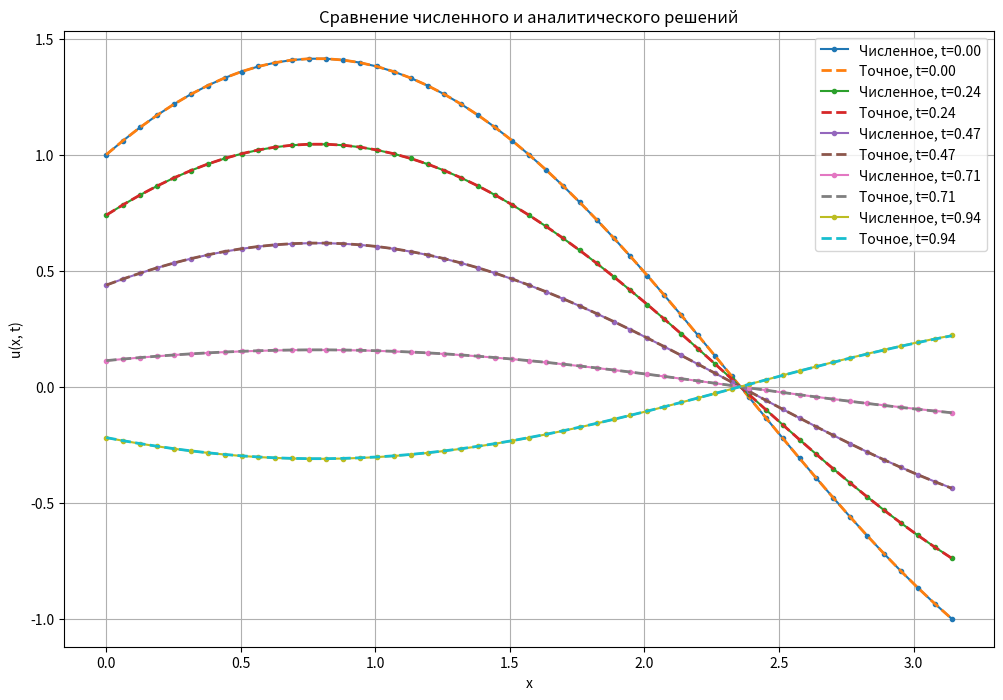
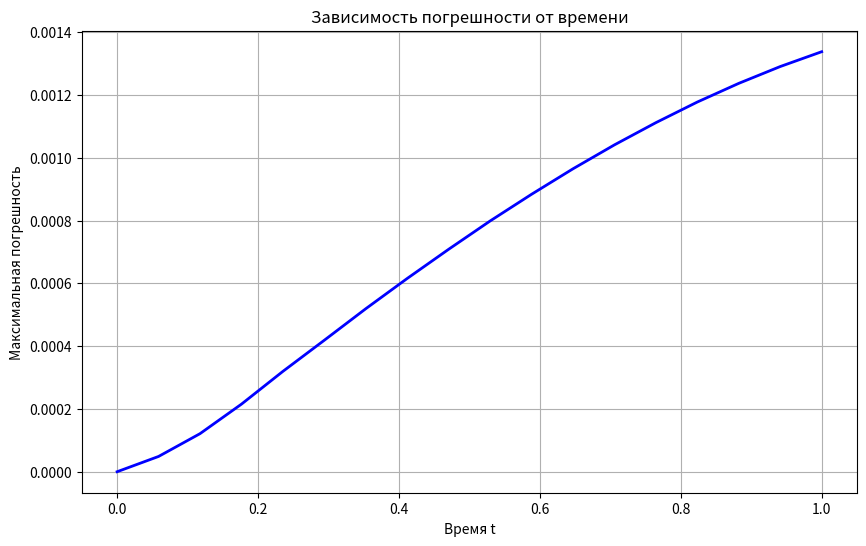
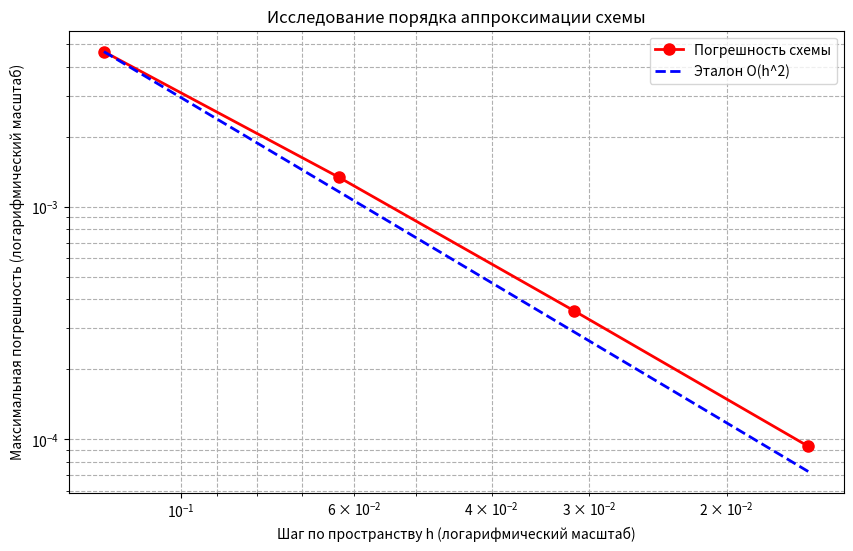
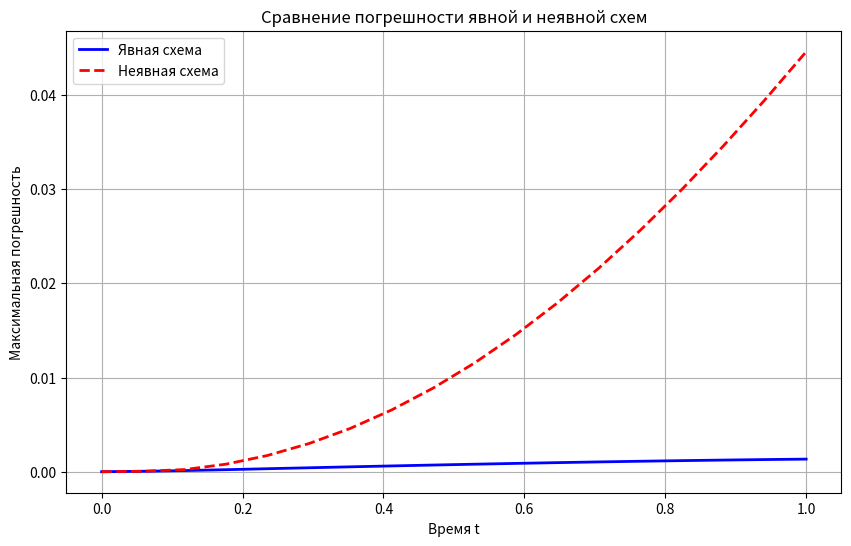
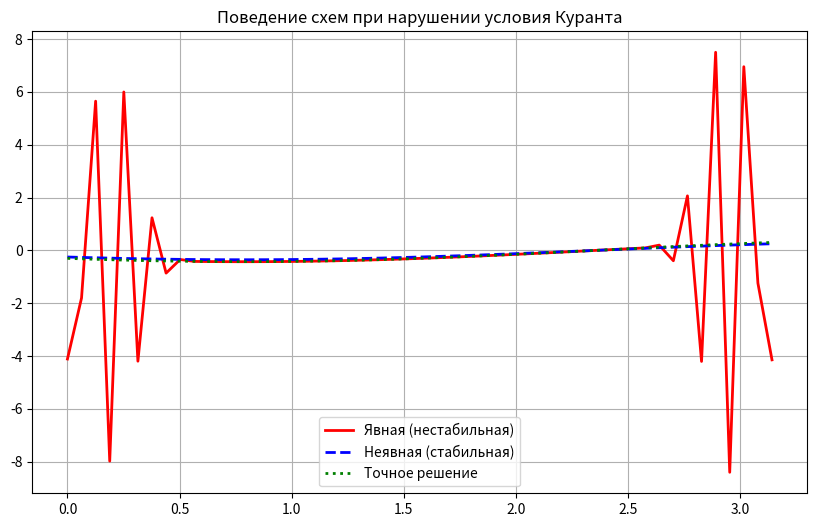

These charts were generated, in order, by the following Python code:
import numpy as np
import matplotlib.pyplot as plt


L = np.pi #координатный промежуток всей сетки

T = 1.0     #временной промежуток всей сетки
a = 1.0     #коэфф из уравнения


M = 50         #длина сетки по координате
h = L/M     #шаг по координате
tau = 0.9 * h/a       #шаг по времени
N = int(T/tau) #длина сетки по времени


tau = T / N


x = np.linspace(0, L, M + 1)
t = np.linspace(0, T, N + 1)







def u_exact(x, t, a):
    return np.sin(x - a * t) + np.cos(x + a * t)


def progonka(a_sub, b_main, c_sup, d):
    """
    Решает трехдиагональную систему методом прогонки.
    a_sub: нижняя диагональ (длина N-1)
    b_main: главная диагональ (длина N)
    c_sup: верхняя диагональ (длина N-1)
    d: правая часть (длина N)
    """
    n = len(d)
    alpha = np.zeros(n)
    beta = np.zeros(n)
    x = np.zeros(n)

    # Прямой ход
    alpha[0] = -c_sup[0] / b_main[0]
    beta[0] = d[0] / b_main[0]
    
    for i in range(1, n):
        denom = b_main[i] + a_sub[i-1] * alpha[i-1]
        alpha[i] = -c_sup[i] / denom if i < n-1 else 0
        beta[i] = (d[i] - a_sub[i-1] * beta[i-1]) / denom

    # Обратный ход
    x[n-1] = beta[n-1]
    for i in range(n-2, -1, -1):
        x[i] = alpha[i] * x[i+1] + beta[i]
        
    return x

def neayvn(x, tau, h, N, M, a):
    u = np.zeros((N + 1, M + 1))
    
    # Начальные условия (такие же, как в явной схеме)
    u[0, :] = np.sin(x) + np.cos(x)
    psi = -a * (np.sin(x) + np.cos(x))
    u[1, :] = u[0, :] + tau * psi + (tau**2 / 2) * a**2 * (-u[0, :])
    
    sigma = (a * tau / h)**2
    
    for n in range(1, N):
        size = M - 1  # Количество внутренних узлов
        
        # 1. Формируем трехдиагональную матрицу
        a_sub = np.full(size - 1, -sigma)          # Нижняя диагональ
        b_main = np.full(size, 1 + 2 * sigma)      # Главная диагональ
        c_sup = np.full(size - 1, -sigma)          # Верхняя диагональ
        
        # Правая часть
        d = 2 * u[n, 1:-1] - u[n-1, 1:-1]
        
        # 2. Встраиваем граничные условия 2-го порядка в матрицу
        # Левая граница: u_0 = (4*u_1 - u_2) / (3 + 2*h)
        # Подставляем в 1-е уравнение: -sigma*u_0 + (1+2*sigma)*u_1 - sigma*u_2 = d_0
        b_main[0] = 1 + 2 * sigma - 4 * sigma / (3 + 2 * h)
        c_sup[0] = -sigma + sigma / (3 + 2 * h)
        
        # Правая граница: u_M = (4*u_{M-1} - u_{M-2}) / (3 - 2*h)
        # Подставляем в последнее уравнение: -sigma*u_{M-2} + (1+2*sigma)*u_{M-1} - sigma*u_M = d_{M-1}
        a_sub[-1] = -sigma + sigma / (3 - 2 * h)
        b_main[-1] = 1 + 2 * sigma - 4 * sigma / (3 - 2 * h)
        
        # 3. Решаем систему методом прогонки
        u_internal = progonka(a_sub, b_main, c_sup, d)
        
        # 4. Записываем результаты
        u[n+1, 1:-1] = u_internal
        
        # 5. Вычисляем значения на границах по тем же формулам 2-го порядка
        u[n+1, 0] = (4 * u[n+1, 1] - u[n+1, 2]) / (3 + 2 * h)
        u[n+1, -1] = (4 * u[n+1, -2] - u[n+1, -3]) / (3 - 2 * h)

    return u
        
        
        
        
        
        
        
        
        
        
        
        
        
        
        
        

def yavn(x, tau, h, N, M, a):


    u = np.zeros((N + 1, M + 1))
    
    # Нулевой слой по времени
    u[0, :] = np.sin(x) + np.cos(x)

    # Начальная скорость
    psi = -a * (np.sin(x) + np.cos(x))

    # Коэффициент схемы
    sigma = (a * tau / h)**2


    #   РАССЧЕТ СЕТКИ==============================================
    #получаем искомую сеточную функцию со вторым порядком точности

    u[1, :] = u[0, :] + tau * psi + (tau**2 / 2) * a**2 * (-u[0, :])

    for n in range(1,N):
        u[n+1, 1:-1] = 2*u[n, 1:-1] - u[n-1, 1:-1] + sigma * (u[n, 2:] - 2*u[n, 1:-1] + u[n, :-2])
        
        
        u[n+1, 0] = (4 * u[n+1, 1] - u[n+1, 2]) / (3 + 2 * h)
        u[n+1, -1] = (4 * u[n+1, -2] - u[n+1, -3]) / (3 - 2 * h)

    return u


def yavn_bc12(x, tau, h, N, M, a, bc=1):
    """1-й порядок, двухточечная аппроксимация (направленные разности)"""
    u = np.zeros((N + 1, M + 1))
    u[0, :] = np.sin(x) + np.cos(x)
    psi = -a * (np.sin(x) + np.cos(x))
    u[1, :] = u[0, :] + tau * psi + (tau**2 / 2) * a**2 * (-u[0, :])
    
    sigma = (a * tau / h)**2
    for n in range(1, N):
        u[n+1, 1:-1] = 2*u[n, 1:-1] - u[n-1, 1:-1] + sigma * (u[n, 2:] - 2*u[n, 1:-1] + u[n, :-2])
        # Граничные условия 1-го порядка
        if bc == 1:
            u[n+1, 0] = u[n+1, 1] / (1 + h)
            u[n+1, -1] = u[n+1, -2] / (1 - h)
        elif bc ==2 :
            u[n+1, 0] = (4 * u[n+1, 1] - u[n+1, 2]) / (3 + 2 * h)
            u[n+1, -1] = (4 * u[n+1, -2] - u[n+1, -3]) / (3 - 2 * h)
    return u

def yavn_bc2(x, tau, h, N, M, a):
    """2-й порядок, трехточечная аппроксимация"""
    u = np.zeros((N + 1, M + 1))
    u[0, :] = np.sin(x) + np.cos(x)
    psi = -a * (np.sin(x) + np.cos(x))
    u[1, :] = u[0, :] + tau * psi + (tau**2 / 2) * a**2 * (-u[0, :])
    
    sigma = (a * tau / h)**2
    for n in range(1, N):
        u[n+1, 1:-1] = 2*u[n, 1:-1] - u[n-1, 1:-1] + sigma * (u[n, 2:] - 2*u[n, 1:-1] + u[n, :-2])
        # Граничные условия 2-го порядка (трехточечные)
        u[n+1, 0] = (4 * u[n+1, 1] - u[n+1, 2]) / (3 + 2 * h)
        u[n+1, -1] = (4 * u[n+1, -2] - u[n+1, -3]) / (3 - 2 * h)
    return u

def yavn_bc3(x, tau, h, N, M, a):
    """Явная схема с двухточечной аппроксимацией граничных условий 2-го порядка (через Тейлора и уравнение)"""
    u = np.zeros((N + 1, M + 1))
    u[0, :] = np.sin(x) + np.cos(x)
    psi = -a * (np.sin(x) + np.cos(x))
    u[1, :] = u[0, :] + tau * psi + (tau**2 / 2) * a**2 * (-u[0, :])
    
    sigma = (a * tau / h)**2
    
    for n in range(1, N):
        # 1. Внутренние узлы (стандартная схема "крест")
        u[n+1, 1:-1] = 2*u[n, 1:-1] - u[n-1, 1:-1] + sigma * (u[n, 2:] - 2*u[n, 1:-1] + u[n, :-2])
        
        # 2. Граничные условия 2-го порядка (двухточечные)
        # Нам нужно значение u_tt на границе. Берем его с предыдущего временного слоя n.
        if n == 1:
            # Для n=1 используем точное значение из начального условия: u_tt = -a^2 * u
            u_tt_0 = -a**2 * u[1, 0]
            u_tt_M = -a**2 * u[1, -1]
        else:
            # Для n > 1 используем центральную разность по времени на границе
            u_tt_0 = (u[n, 0] - 2*u[n-1, 0] + u[n-2, 0]) / (tau**2)
            u_tt_M = (u[n, -1] - 2*u[n-1, -1] + u[n-2, -1]) / (tau**2)
        
        # Левая граница (x = 0)
        u[n+1, 0] = (u[n+1, 1] - (h**2 / (2 * a**2)) * u_tt_0) / (1 + h)
        
        # Правая граница (x = L)
        u[n+1, -1] = (u[n+1, -2] - (h**2 / (2 * a**2)) * u_tt_M) / (1 - h)

    return u



u = yavn(x, tau, h, N, M, a)




# ============================================================
# ПОСТРОЕНИЕ ГРАФИКОВ
# ============================================================
# Выбираем несколько моментов времени для сравнения
t_plot_indices = [0, N // 4, N // 2, 3 * N // 4, N - 1]

plt.figure(figsize=(12, 8))

for idx in t_plot_indices:
    t_val = t[idx]
    # Численное решение
    u_num = u[idx, :]
    # Точное решение
    u_an = u_exact(x, t_val, a)
    
    plt.plot(x, u_num, 'o-', label=f'Численное, t={t_val:.2f}', markersize=3)
    plt.plot(x, u_an, '--', label=f'Точное, t={t_val:.2f}', linewidth=2)

plt.xlabel('x')
plt.ylabel('u(x, t)')
plt.title('Сравнение численного и аналитического решений')
plt.legend()
plt.grid(True)
plt.savefig("6_analit_vs_count.png", dpi=300, bbox_inches='tight')


# ============================================================
# ВЫЧИСЛЕНИЕ ПОГРЕШНОСТИ
# ============================================================
# Максимальная погрешность (C-норма) на каждом временном слое
error_max = np.zeros(N + 1)
for n in range(N + 1):
    u_an = u_exact(x, t[n], a)
    error_max[n] = np.max(np.abs(u[n, :] - u_an))

# График погрешности от времени
plt.figure(figsize=(10, 6))
plt.plot(t, error_max, 'b-', linewidth=2)
plt.xlabel('Время t')
plt.ylabel('Максимальная погрешность')
plt.title('Зависимость погрешности от времени')
plt.grid(True)
plt.savefig("6_error_from_time.png", dpi=300, bbox_inches='tight')

print(f"Максимальная погрешность за всё время: {np.max(error_max):.6e}")
print(f"Погрешность в конечный момент t={T}: {error_max[N]:.6e}")






# ============================================================
# ИССЛЕДОВАНИЕ СХОДИМОСТИ (ЗАВИСИМОСТЬ ПОГРЕШНОСТИ ОТ ШАГА)
# ============================================================
print("\n--- Исследование сходимости схемы ---")

M_values = [25, 50, 100, 200]  # Разные количества узлов по пространству
errors = []
h_values = []

for M_test in M_values:
    h_test = L / M_test
    tau_est = 0.9 * h_test / a
    N_test = int(T / tau_est)
    tau_test = T / N_test  # Пересчет для точного попадания в T
    
    x_test = np.linspace(0, L, M_test + 1)
    t_test = np.linspace(0, T, N_test + 1)
    
    # Вызываем нашу готовую функцию!
    u_test = yavn(x_test, tau_test, h_test, N_test, M_test, a)
    
    # Считаем максимальную погрешность за всё время
    max_err = 0.0
    for n in range(N_test + 1):
        u_an = u_exact(x_test, t_test[n], a)
        err = np.max(np.abs(u_test[n, :] - u_an))
        if err > max_err:
            max_err = err
            
    errors.append(max_err)
    h_values.append(h_test)
    print(f"M = {M_test:4d}, h = {h_test:.5f}, Макс. погрешность = {max_err:.6e}")

# Построение графика в логарифмическом масштабе
plt.figure(figsize=(10, 6))
plt.loglog(h_values, errors, 'ro-', linewidth=2, markersize=8, label='Погрешность схемы')

# Эталонная линия для 2-го порядка O(h^2)
ref_line = [errors[0] * (h / h_values[0])**2 for h in h_values]
plt.loglog(h_values, ref_line, 'b--', linewidth=2, label='Эталон O(h^2)')
plt.gca().invert_xaxis()
plt.xlabel('Шаг по пространству h (логарифмический масштаб)')
plt.ylabel('Максимальная погрешность (логарифмический масштаб)')
plt.title('Исследование порядка аппроксимации схемы')
plt.legend()
plt.grid(True, which="both", ls="--")
plt.savefig("6_convergence.png", dpi=300, bbox_inches='tight')


# ============================================================
# СРАВНЕНИЕ ЯВНОЙ И НЕЯВНОЙ СХЕМ
# ============================================================
# Считаем неявную схему
u_impl = neayvn(x, tau, h, N, M, a)

# Считаем погрешность неявной схемы
error_impl = np.zeros(N + 1)
for n in range(N + 1):
    u_an = u_exact(x, t[n], a)
    error_impl[n] = np.max(np.abs(u_impl[n, :] - u_an))

print(f"Макс. погрешность явной схемы:   {np.max(error_max):.6e}")
print(f"Макс. погрешность неявной схемы: {np.max(error_impl):.6e}")

# График сравнения погрешностей
plt.figure(figsize=(10, 6))
plt.plot(t, error_max, 'b-', linewidth=2, label='Явная схема')
plt.plot(t, error_impl, 'r--', linewidth=2, label='Неявная схема')
plt.xlabel('Время t')
plt.ylabel('Максимальная погрешность')
plt.title('Сравнение погрешности явной и неявной схем')
plt.legend()
plt.grid(True)
plt.savefig("6_neyavn_err.png", dpi=300, bbox_inches='tight')

# ============================================================
# ПРОВЕРКА УСТОЙЧИВОСТИ (НАРУШЕНИЕ УСЛОВИЯ КУРАНТА)
# ============================================================
# Намеренно берем большой шаг по времени (нарушаем условие tau <= h/a)
tau_big = 1.5 * h / a 
N_big = int(T / tau_big)
tau_big = T / N_big # пересчет для точного попадания в T

print(f"\n--- Тест устойчивости (tau = {tau_big:.4f}, h = {h:.4f}) ---")

# Явная схема "взрывается"
u_exp_big = yavn(x, tau_big, h, N_big, M, a)
err_exp_big = np.max([np.max(np.abs(u_exp_big[n, :] - u_exact(x, t[n], a))) for n in range(N_big + 1)])

# Неявная схема остается стабильной
u_impl_big = neayvn(x, tau_big, h, N_big, M, a)
err_impl_big = np.max([np.max(np.abs(u_impl_big[n, :] - u_exact(x, t[n], a))) for n in range(N_big + 1)])

print(f"Погрешность явной схемы (большой tau):   {err_exp_big:.6e}  <-- ВЗРЫВ!")
print(f"Погрешность неявной схемы (большой tau): {err_impl_big:.6e} <-- Стабильно")

# Визуализация "взрыва"
plt.figure(figsize=(10, 6))
plt.plot(x, u_exp_big[N_big, :], 'r-', linewidth=2, label='Явная (нестабильная)')
plt.plot(x, u_impl_big[N_big, :], 'b--', linewidth=2, label='Неявная (стабильная)')
plt.plot(x, u_exact(x, T, a), 'g:', linewidth=2, label='Точное решение')
plt.title('Поведение схем при нарушении условия Куранта')
plt.legend()
plt.grid(True)
plt.savefig("6_blow_up.png", dpi=300, bbox_inches='tight')


# ============================================================
# СРАВНЕНИЕ ТРЕХ ВИДОВ АППРОКСИМАЦИИ ГРАНИЧНЫХ УСЛОВИЙ
# ============================================================
print("\n--- Сравнение трех видов аппроксимации граничных условий ---")

# Считаем все три варианта (функции yavn_bc1 и yavn_bc2 должны быть в твоем коде)
u_bc1 = yavn_bc12(x, tau, h, N, M, a) # 1-й порядок, двухточечная
u_bc2 = yavn_bc12(x, tau, h, N, M, a, 2) # 2-й порядок, трехточечная
u_bc3 = yavn_bc3(x, tau, h, N, M, a) # 2-й порядок, двухточечная (Тейлор)

# Считаем максимальные погрешности
err_bc1 = np.max([np.max(np.abs(u_bc1[n, :] - u_exact(x, t[n], a))) for n in range(N + 1)])
err_bc2 = np.max([np.max(np.abs(u_bc2[n, :] - u_exact(x, t[n], a))) for n in range(N + 1)])
err_bc3 = np.max([np.max(np.abs(u_bc3[n, :] - u_exact(x, t[n], a))) for n in range(N + 1)])

print(f"1. Двухточечная, 1-й порядок:     {err_bc1:.6e}")
print(f"2. Трехточечная, 2-й порядок:     {err_bc2:.6e}")
print(f"3. Двухточечная, 2-й порядок:     {err_bc3:.6e}")
